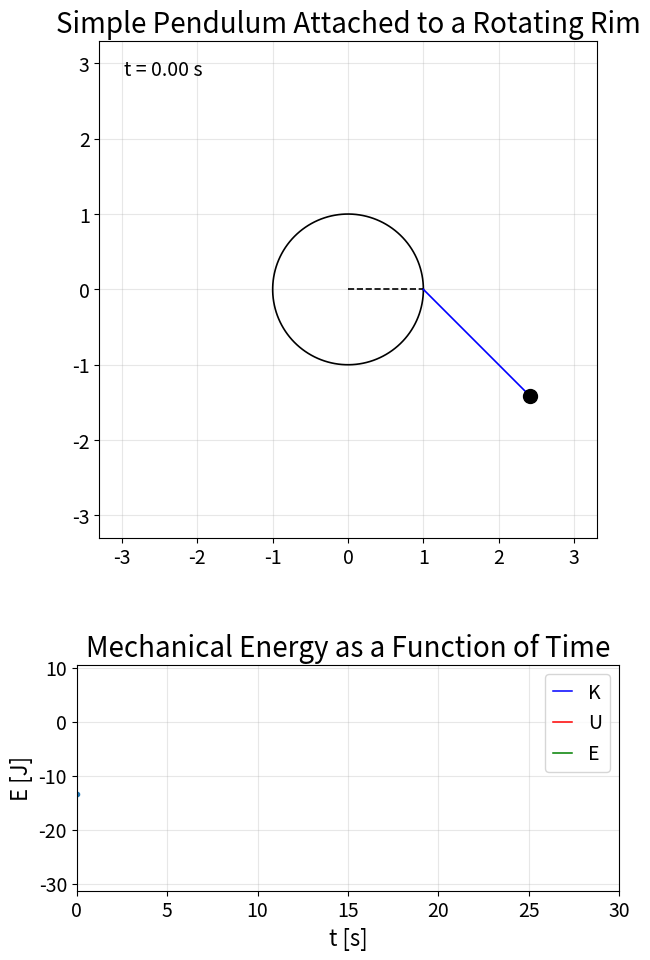

Generate this figure with matplotlib:
import numpy as np
from numpy import sin, cos, pi
import matplotlib.pyplot as plt
from matplotlib.animation import FuncAnimation

# -------------------------
# Parámetros del sistema
# -------------------------
g = 9.81
m = 1.0
l = 2.0
R = 1.0
omega = 1

# Condiciones iniciales
phi0 = np.radians(45)
phidot0 = 0

# Integración temporal
tmax = 30
dt = 1e-3
STRIDE = 35
TRAIL = 800
SPEED = 3.0

# -------------------------
# Tamaños de letra
# -------------------------
TITLE_SIZE = 20
LABEL_SIZE = 16
TICK_SIZE = 14
LEGEND_SIZE = 14
CLOCK_SIZE = 14

# -----------------------------------------------------
# Dinámica
# phi'' = (R omega^2 cos(phi-omega t) - g sin(phi))/l
# ----------------------------------------------------
def accel(phi, t):
    return (R * omega**2 * cos(phi - omega*t) - g * sin(phi)) / l

def rk4_step(phi, v, t, h):
    k1_phi = v
    k1_v = accel(phi, t)

    k2_phi = v + 0.5*h*k1_v
    k2_v = accel(phi + 0.5*h*k1_phi, t + 0.5*h)

    k3_phi = v + 0.5*h*k2_v
    k3_v = accel(phi + 0.5*h*k2_phi, t + 0.5*h)

    k4_phi = v + h*k3_v
    k4_v = accel(phi + h*k3_phi, t + h)

    phi_new = phi + (h/6)*(k1_phi + 2*k2_phi + 2*k3_phi + k4_phi)
    v_new = v + (h/6)*(k1_v + 2*k2_v + 2*k3_v + k4_v)

    return phi_new, v_new

# -------------------------
# Integración
# -------------------------
n = int(tmax / dt)
t = np.linspace(0, tmax, n + 1)

phi = np.empty(n + 1)
phidot = np.empty(n + 1)

phi[0] = phi0
phidot[0] = phidot0

for i in range(n):
    phi[i + 1], phidot[i + 1] = rk4_step(phi[i], phidot[i], t[i], dt)

# -------------------------
# Cinemática
# -------------------------
xp = R * cos(omega * t)
yp = R * sin(omega * t)

xb = xp + l * sin(phi)
yb = yp - l * cos(phi)

# -------------------------
# Energía
# -------------------------
vpx = -R * omega * sin(omega * t)
vpy =  R * omega * cos(omega * t)

vrx = l * cos(phi) * phidot
vry = l * sin(phi) * phidot

vbx = vpx + vrx
vby = vpy + vry

K = 0.5 * m * (vbx**2 + vby**2)
U = m * g * yb
E = K + U

# -------------------------
# Figura
# -------------------------
fig, (axp, axe) = plt.subplots(2, 1, figsize=(7, 10),
              gridspec_kw={"height_ratios": [2.2, 1]})

# Panel del péndulo
radio_total = R + l + 0.3
axp.set_xlim(-radio_total, radio_total)
axp.set_ylim(-radio_total, radio_total)
axp.set_aspect("equal")
axp.set_title("Simple Pendulum Attached to a Rotating Rim", fontsize=TITLE_SIZE)
axp.grid(alpha=0.3)
axp.tick_params(axis="both", labelsize=TICK_SIZE)

# Disco guía
theta = np.linspace(0, 2*pi, 400)
axp.plot(R*cos(theta), R*sin(theta), lw=1.2, color="black")
# Radio del disco: línea discontinua
radius_line, = axp.plot([], [], "--", lw=1.2, color="black")
# Barra del péndulo: línea continua
line, = axp.plot([], [], "-", lw=1.2, color="blue")

# Solo el punto correspondiente a la masa del péndulo
bob, = axp.plot([], [], "o", ms=10, color="black")
trace, = axp.plot([], [], "-", lw=1, alpha=0.45, color="red")
clock = axp.text(0.05, 0.93, "", transform=axp.transAxes, fontsize=CLOCK_SIZE)

# Panel de energía
lo = min(K.min(), U.min(), E.min())
hi = max(K.max(), U.max(), E.max())
margen = 0.05 * (hi - lo)
axe.set_xlim(0, tmax)
axe.set_ylim(lo - margen, hi + margen)
axe.set_title("Mechanical Energy as a Function of Time", fontsize=TITLE_SIZE)
axe.set_xlabel("t [s]", fontsize=LABEL_SIZE)
axe.set_ylabel("E [J]", fontsize=LABEL_SIZE)
axe.grid(alpha=0.3)
axe.tick_params(axis="both", labelsize=TICK_SIZE)


lK, = axe.plot([], [], lw=1.1, color="blue", label="K")
lU, = axe.plot([], [], lw=1.1, color="red", label="U")
lE, = axe.plot([], [], lw=1.1, color="green", label="E")
dotE, = axe.plot([], [], "o", ms=3)
axe.legend(loc="upper right", fontsize=LEGEND_SIZE,handlelength=1)

def animate(i):
    radius_line.set_data([0, xp[i]], [0, yp[i]])
    line.set_data([xp[i], xb[i]], [yp[i], yb[i]])
    bob.set_data([xb[i]], [yb[i]])
    #trace.set_data(xb[max(0, i - TRAIL):i], yb[max(0, i - TRAIL):i])
    trace.set_data(xb[:i+1], yb[:i+1])
    clock.set_text(f"t = {t[i]:.2f} s")

    # Energía
    lK.set_data(t[:i+1], K[:i+1])
    lU.set_data(t[:i+1], U[:i+1])
    lE.set_data(t[:i+1], E[:i+1])
    dotE.set_data([t[i]], [E[i]])

    return line, trace, clock, lK, lU, lE, dotE


ani = FuncAnimation(
    fig,
    animate,
    frames=range(0, n + 1, STRIDE),
    interval=STRIDE * dt * 1000 / SPEED,
    blit=True
)

plt.subplots_adjust(hspace=0.35, top=0.93, bottom=0.08)
plt.show()
